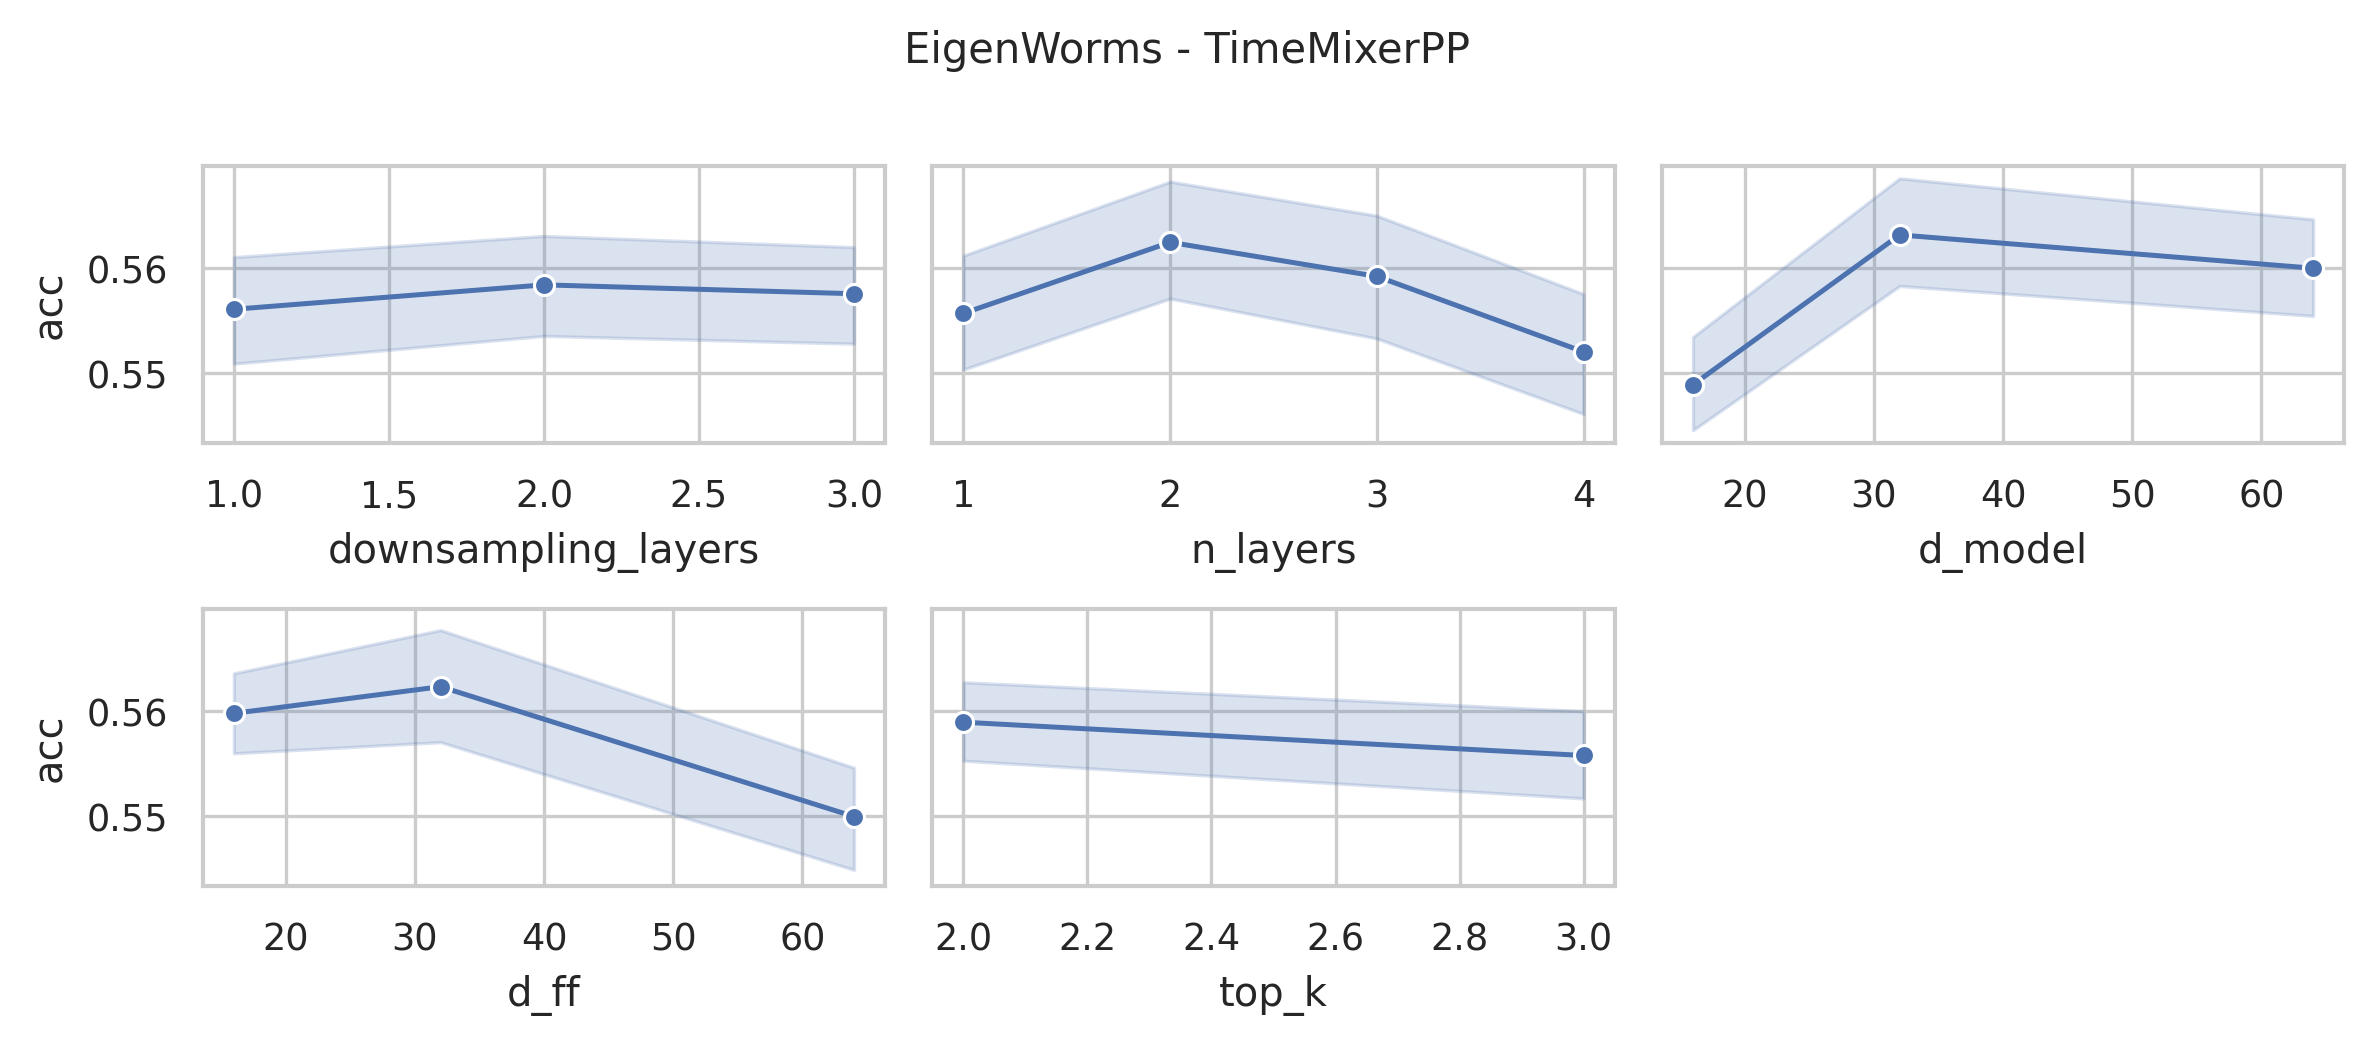

Source data for this figure (header and first rows):
data_name, model, seq_len, n_layers, d_model, n_heads, d_ff, downsampling_method, downsampling_layers, downsampling_window, top_k, acc, model_params, model_size
EigenWorms, TimeMixerPP, 17984, 4, 64, 8, 64, conv, 3, 2, 3, 0.5496, 44829257, 171.1
EigenWorms, TimeMixerPP, 17984, 4, 64, 8, 64, conv, 3, 2, 2, 0.542, 44829257, 171.1
EigenWorms, TimeMixerPP, 17984, 4, 64, 8, 32, conv, 3, 2, 3, 0.5344, 35422793, 135.2
EigenWorms, TimeMixerPP, 17984, 4, 64, 8, 32, conv, 3, 2, 2, 0.5573, 35422793, 135.2
EigenWorms, TimeMixerPP, 17984, 4, 64, 8, 16, conv, 3, 2, 3, 0.5802, 30719561, 117.3
EigenWorms, TimeMixerPP, 17984, 4, 64, 8, 16, conv, 3, 2, 2, 0.5878, 30719561, 117.3
EigenWorms, TimeMixerPP, 17984, 4, 32, 8, 64, conv, 3, 2, 3, 0.542, 32520073, 124.2
EigenWorms, TimeMixerPP, 17984, 4, 32, 8, 64, conv, 3, 2, 2, 0.5802, 32520073, 124.2
EigenWorms, TimeMixerPP, 17984, 4, 32, 8, 32, conv, 3, 2, 3, 0.5573, 27815817, 106.2
EigenWorms, TimeMixerPP, 17984, 4, 32, 8, 32, conv, 3, 2, 2, 0.5496, 27815817, 106.2
EigenWorms, TimeMixerPP, 17984, 4, 32, 8, 16, conv, 3, 2, 3, 0.5802, 25463689, 97.25
EigenWorms, TimeMixerPP, 17984, 4, 32, 8, 16, conv, 3, 2, 2, 0.5649, 25463689, 97.25
EigenWorms, TimeMixerPP, 17984, 4, 16, 8, 64, conv, 3, 2, 3, 0.5725, 26371625, 100.7
EigenWorms, TimeMixerPP, 17984, 4, 16, 8, 64, conv, 3, 2, 2, 0.5267, 26371625, 100.7
EigenWorms, TimeMixerPP, 17984, 4, 16, 8, 32, conv, 3, 2, 3, 0.5191, 24018473, 91.74
EigenWorms, TimeMixerPP, 17984, 4, 16, 8, 32, conv, 3, 2, 2, 0.5573, 24018473, 91.74
EigenWorms, TimeMixerPP, 17984, 4, 16, 8, 16, conv, 3, 2, 3, 0.5573, 22841897, 87.25
EigenWorms, TimeMixerPP, 17984, 4, 16, 8, 16, conv, 3, 2, 2, 0.542, 22841897, 87.25
EigenWorms, TimeMixerPP, 17984, 3, 64, 8, 64, conv, 3, 2, 3, 0.5344, 40116807, 153.1
EigenWorms, TimeMixerPP, 17984, 3, 64, 8, 64, conv, 3, 2, 2, 0.5344, 40116807, 153.1
EigenWorms, TimeMixerPP, 17984, 3, 64, 8, 32, conv, 3, 2, 3, 0.5573, 33061959, 126.2
EigenWorms, TimeMixerPP, 17984, 3, 64, 8, 32, conv, 3, 2, 2, 0.5725, 33061959, 126.2
EigenWorms, TimeMixerPP, 17984, 3, 64, 8, 16, conv, 3, 2, 3, 0.5496, 29534535, 112.8
EigenWorms, TimeMixerPP, 17984, 3, 64, 8, 16, conv, 3, 2, 2, 0.5725, 29534535, 112.8
EigenWorms, TimeMixerPP, 17984, 3, 32, 8, 64, conv, 3, 2, 3, 0.5267, 30165383, 115.2
EigenWorms, TimeMixerPP, 17984, 3, 32, 8, 64, conv, 3, 2, 2, 0.5115, 30165383, 115.2
EigenWorms, TimeMixerPP, 17984, 3, 32, 8, 32, conv, 3, 2, 3, 0.5802, 26637191, 101.7
EigenWorms, TimeMixerPP, 17984, 3, 32, 8, 32, conv, 3, 2, 2, 0.5878, 26637191, 101.7
EigenWorms, TimeMixerPP, 17984, 3, 32, 8, 16, conv, 3, 2, 3, 0.5878, 24873095, 94.97
EigenWorms, TimeMixerPP, 17984, 3, 32, 8, 16, conv, 3, 2, 2, 0.5725, 24873095, 94.97
EigenWorms, TimeMixerPP, 17984, 3, 16, 8, 64, conv, 3, 2, 3, 0.5496, 25194279, 96.2
EigenWorms, TimeMixerPP, 17984, 3, 16, 8, 64, conv, 3, 2, 2, 0.5344, 25194279, 96.2
EigenWorms, TimeMixerPP, 17984, 3, 16, 8, 32, conv, 3, 2, 3, 0.5573, 23429415, 89.46
EigenWorms, TimeMixerPP, 17984, 3, 16, 8, 32, conv, 3, 2, 2, 0.542, 23429415, 89.46
EigenWorms, TimeMixerPP, 17984, 3, 16, 8, 16, conv, 3, 2, 3, 0.5649, 22546983, 86.1
EigenWorms, TimeMixerPP, 17984, 3, 16, 8, 16, conv, 3, 2, 2, 0.5725, 22546983, 86.1
EigenWorms, TimeMixerPP, 17984, 2, 64, 8, 64, conv, 3, 2, 3, 0.5496, 35404357, 135.1
EigenWorms, TimeMixerPP, 17984, 2, 64, 8, 64, conv, 3, 2, 2, 0.542, 35404357, 135.1
EigenWorms, TimeMixerPP, 17984, 2, 64, 8, 32, conv, 3, 2, 3, 0.5802, 30701125, 117.2
EigenWorms, TimeMixerPP, 17984, 2, 64, 8, 32, conv, 3, 2, 2, 0.6107, 30701125, 117.2
EigenWorms, TimeMixerPP, 17984, 2, 64, 8, 16, conv, 3, 2, 3, 0.5573, 28349509, 108.2
EigenWorms, TimeMixerPP, 17984, 2, 64, 8, 16, conv, 3, 2, 2, 0.5649, 28349509, 108.2
EigenWorms, TimeMixerPP, 17984, 2, 32, 8, 64, conv, 3, 2, 3, 0.5802, 27810693, 106.2
EigenWorms, TimeMixerPP, 17984, 2, 32, 8, 64, conv, 3, 2, 2, 0.5725, 27810693, 106.2
EigenWorms, TimeMixerPP, 17984, 2, 32, 8, 32, conv, 3, 2, 3, 0.5725, 25458565, 97.18
EigenWorms, TimeMixerPP, 17984, 2, 32, 8, 32, conv, 3, 2, 2, 0.5573, 25458565, 97.18
EigenWorms, TimeMixerPP, 17984, 2, 32, 8, 16, conv, 3, 2, 3, 0.5344, 24282501, 92.69
EigenWorms, TimeMixerPP, 17984, 2, 32, 8, 16, conv, 3, 2, 2, 0.5496, 24282501, 92.69
EigenWorms, TimeMixerPP, 17984, 2, 16, 8, 64, conv, 3, 2, 3, 0.5496, 24016933, 91.68
EigenWorms, TimeMixerPP, 17984, 2, 16, 8, 64, conv, 3, 2, 2, 0.542, 24016933, 91.68
EigenWorms, TimeMixerPP, 17984, 2, 16, 8, 32, conv, 3, 2, 3, 0.5954, 22840357, 87.19
EigenWorms, TimeMixerPP, 17984, 2, 16, 8, 32, conv, 3, 2, 2, 0.5954, 22840357, 87.19
EigenWorms, TimeMixerPP, 17984, 2, 16, 8, 16, conv, 3, 2, 3, 0.542, 22252069, 84.95
EigenWorms, TimeMixerPP, 17984, 2, 16, 8, 16, conv, 3, 2, 2, 0.5573, 22252069, 84.95
EigenWorms, TimeMixerPP, 17984, 1, 64, 8, 64, conv, 3, 2, 3, 0.5496, 30691907, 117.1
EigenWorms, TimeMixerPP, 17984, 1, 64, 8, 64, conv, 3, 2, 2, 0.5725, 30691907, 117.1
EigenWorms, TimeMixerPP, 17984, 1, 64, 8, 32, conv, 3, 2, 3, 0.5878, 28340291, 108.1
EigenWorms, TimeMixerPP, 17984, 1, 64, 8, 32, conv, 3, 2, 2, 0.5496, 28340291, 108.1
EigenWorms, TimeMixerPP, 17984, 1, 64, 8, 16, conv, 3, 2, 3, 0.5344, 27164483, 103.7
EigenWorms, TimeMixerPP, 17984, 1, 64, 8, 16, conv, 3, 2, 2, 0.542, 27164483, 103.7
... 156 more rows
